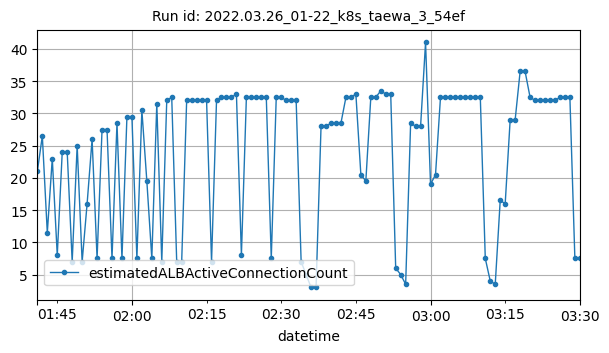

Data behind this chart, as committed beside it:
datetime, estimatedALBActiveConnectionCount
2022-03-26T01:41:00Z, 21
2022-03-26T01:42:00Z, 26.5
2022-03-26T01:43:00Z, 11.5
2022-03-26T01:44:00Z, 23
2022-03-26T01:45:00Z, 8
2022-03-26T01:46:00Z, 24
2022-03-26T01:47:00Z, 24
2022-03-26T01:48:00Z, 7
2022-03-26T01:49:00Z, 25
2022-03-26T01:50:00Z, 7
2022-03-26T01:51:00Z, 16
2022-03-26T01:52:00Z, 26
2022-03-26T01:53:00Z, 7.5
2022-03-26T01:54:00Z, 27.5
2022-03-26T01:55:00Z, 27.5
2022-03-26T01:56:00Z, 7.5
2022-03-26T01:57:00Z, 28.5
2022-03-26T01:58:00Z, 7.5
2022-03-26T01:59:00Z, 29.5
2022-03-26T02:00:00Z, 29.5
2022-03-26T02:01:00Z, 7.5
2022-03-26T02:02:00Z, 30.5
2022-03-26T02:03:00Z, 19.5
2022-03-26T02:04:00Z, 7.5
2022-03-26T02:05:00Z, 31.5
2022-03-26T02:06:00Z, 7
2022-03-26T02:07:00Z, 32
2022-03-26T02:08:00Z, 32.5
2022-03-26T02:09:00Z, 7
2022-03-26T02:10:00Z, 7
2022-03-26T02:11:00Z, 32
2022-03-26T02:12:00Z, 32
2022-03-26T02:13:00Z, 32
2022-03-26T02:14:00Z, 32
2022-03-26T02:15:00Z, 32
2022-03-26T02:16:00Z, 7
2022-03-26T02:17:00Z, 32
2022-03-26T02:18:00Z, 32.5
2022-03-26T02:19:00Z, 32.5
2022-03-26T02:20:00Z, 32.5
2022-03-26T02:21:00Z, 33
2022-03-26T02:22:00Z, 8
2022-03-26T02:23:00Z, 32.5
2022-03-26T02:24:00Z, 32.5
2022-03-26T02:25:00Z, 32.5
2022-03-26T02:26:00Z, 32.5
2022-03-26T02:27:00Z, 32.5
2022-03-26T02:28:00Z, 7.5
2022-03-26T02:29:00Z, 32.5
2022-03-26T02:30:00Z, 32.5
2022-03-26T02:31:00Z, 32
2022-03-26T02:32:00Z, 32
2022-03-26T02:33:00Z, 32
2022-03-26T02:34:00Z, 7
2022-03-26T02:35:00Z, 5
2022-03-26T02:36:00Z, 3
2022-03-26T02:37:00Z, 3
2022-03-26T02:38:00Z, 28
2022-03-26T02:39:00Z, 28
2022-03-26T02:40:00Z, 28.5
... 50 more rows
